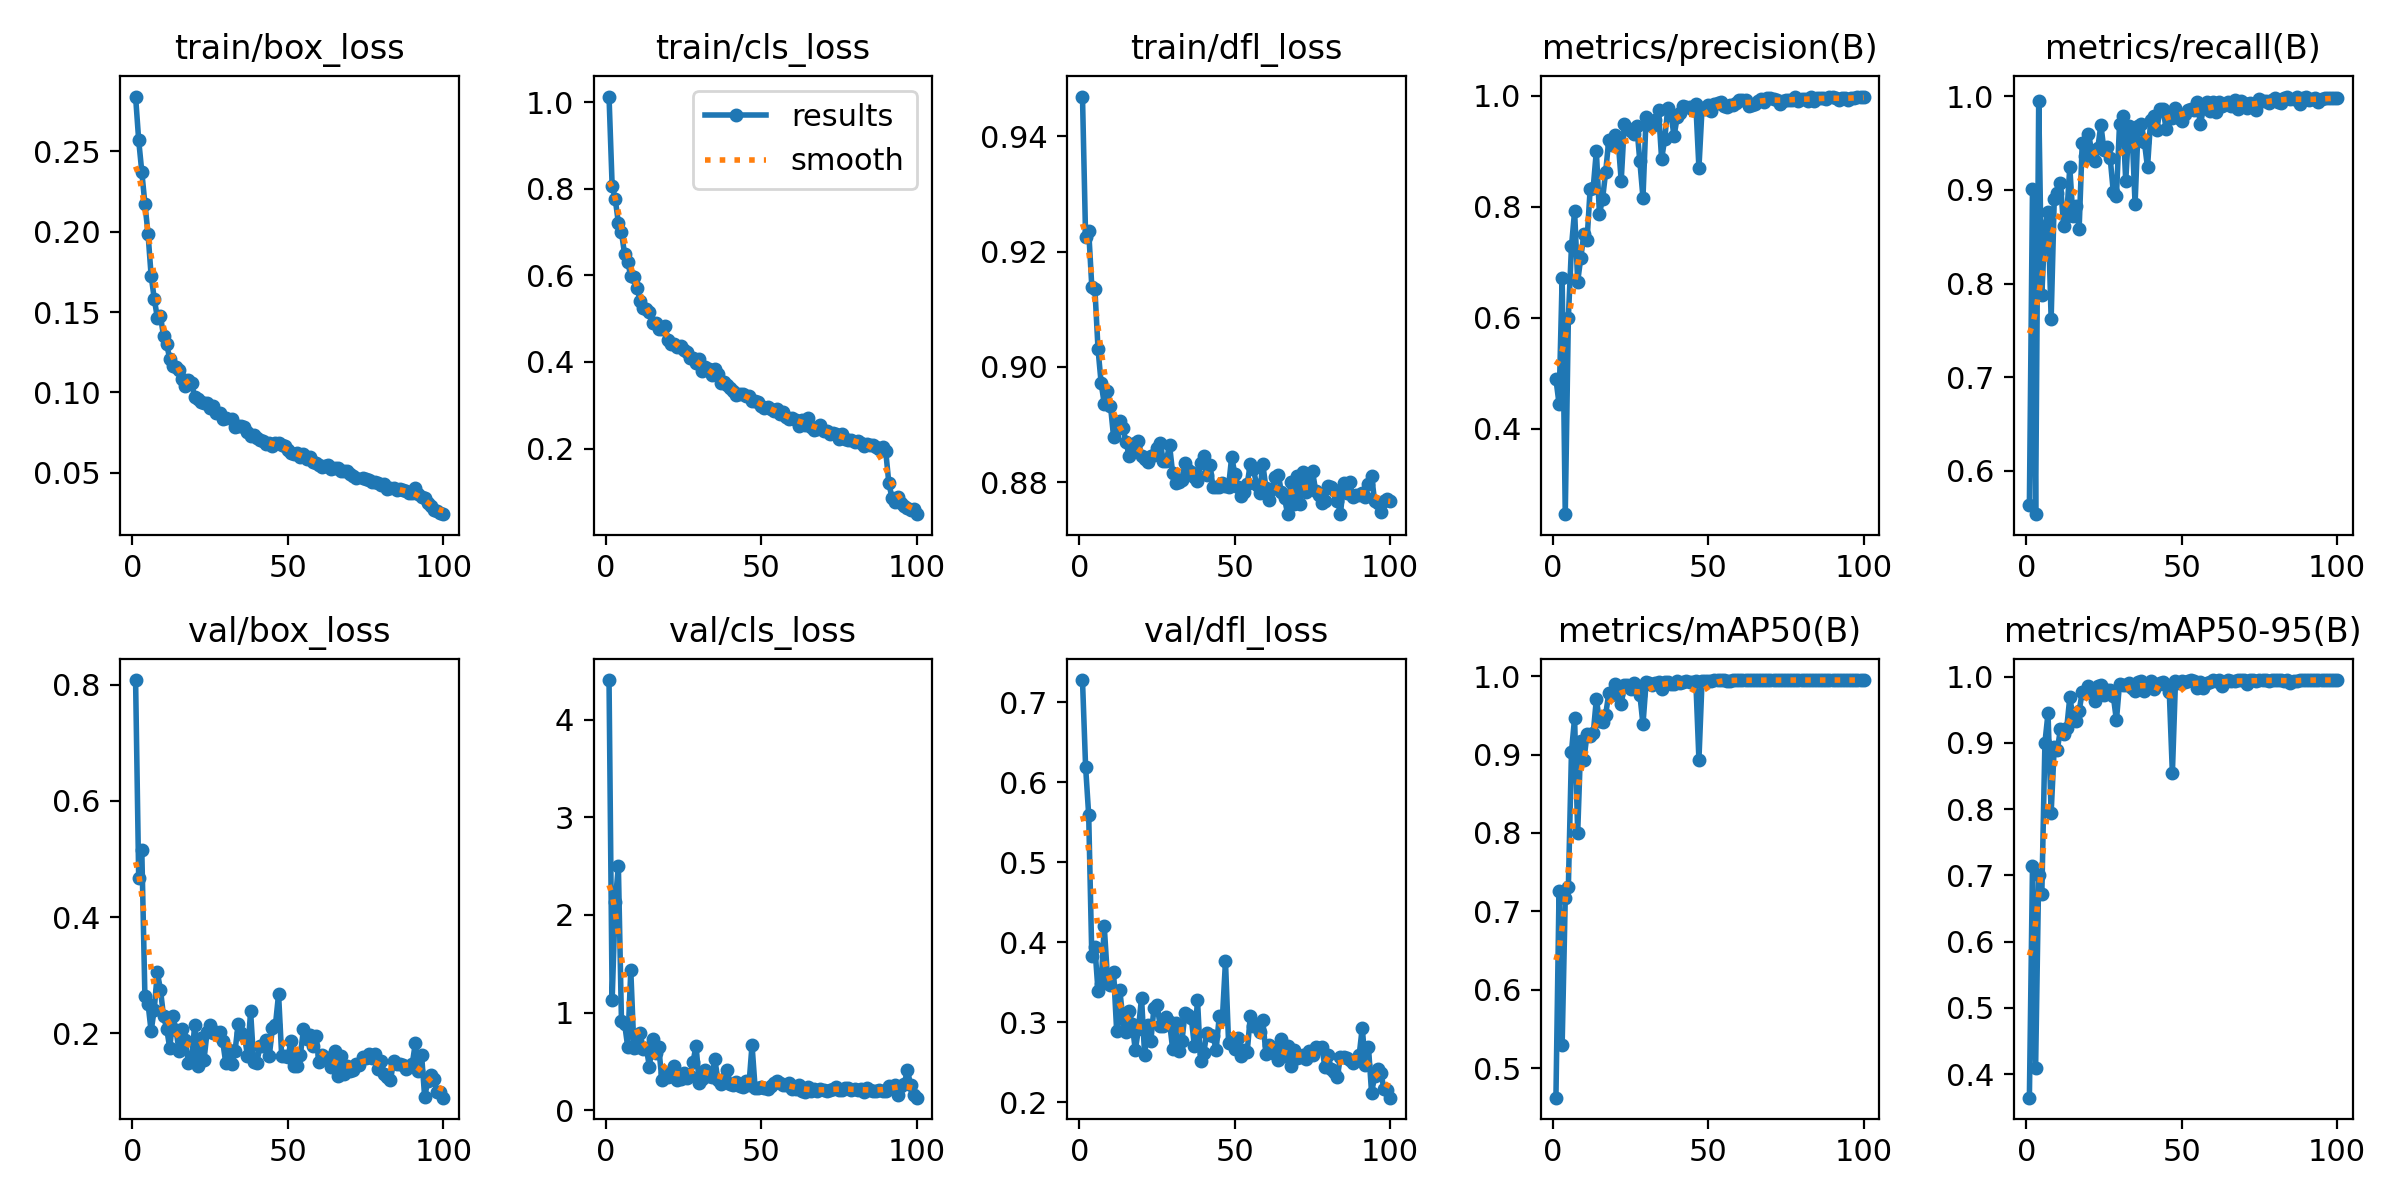

The table this chart was drawn from, first rows:
epoch, time, train/box_loss, train/cls_loss, train/dfl_loss, metrics/precision(B), metrics/recall(B), metrics/mAP50(B), metrics/mAP50-95(B), val/box_loss, val/cls_loss, val/dfl_loss, lr/pg0, lr/pg1, lr/pg2
1, 38.4, 0.2842, 1.013, 0.9469, 0.4895, 0.5638, 0.4624, 0.3644, 0.8081, 4.409, 0.7278, 0.0701, 0.003322, 0.003322
2, 79.71, 0.257, 0.8069, 0.9225, 0.4447, 0.9006, 0.7258, 0.7136, 0.4683, 1.126, 0.6196, 0.04004, 0.006596, 0.006596
3, 120, 0.2374, 0.7761, 0.9236, 0.6723, 0.5539, 0.5302, 0.4093, 0.5149, 2.13, 0.5588, 0.009921, 0.009809, 0.009809
4, 155.5, 0.2174, 0.7214, 0.9139, 0.2458, 0.9948, 0.7173, 0.701, 0.264, 2.505, 0.3821, 0.00973, 0.00973, 0.00973
5, 195, 0.1989, 0.6997, 0.9134, 0.6001, 0.7878, 0.7313, 0.6714, 0.2515, 0.9109, 0.3933, 0.00964, 0.00964, 0.00964
6, 233, 0.1727, 0.6491, 0.9031, 0.7285, 0.8602, 0.9039, 0.9004, 0.2039, 0.8866, 0.3388, 0.00955, 0.00955, 0.00955
7, 266.8, 0.1584, 0.6316, 0.8972, 0.7924, 0.8768, 0.9463, 0.9451, 0.2412, 0.6506, 0.3478, 0.00946, 0.00946, 0.00946
8, 301.4, 0.1464, 0.598, 0.8936, 0.6653, 0.7623, 0.8002, 0.7944, 0.305, 1.432, 0.4197, 0.00937, 0.00937, 0.00937
9, 335, 0.1476, 0.5954, 0.8958, 0.7085, 0.8902, 0.9172, 0.8934, 0.2756, 0.6374, 0.3578, 0.00928, 0.00928, 0.00928
10, 369.4, 0.135, 0.5718, 0.8933, 0.7506, 0.8964, 0.8933, 0.8901, 0.2292, 0.6469, 0.3458, 0.00919, 0.00919, 0.00919
11, 405.1, 0.1304, 0.5409, 0.8879, 0.7394, 0.9074, 0.9259, 0.9212, 0.2085, 0.7857, 0.363, 0.0091, 0.0091, 0.0091
12, 439.4, 0.1205, 0.5236, 0.8894, 0.8313, 0.8611, 0.9234, 0.914, 0.1744, 0.6299, 0.2888, 0.00901, 0.00901, 0.00901
13, 473.9, 0.1163, 0.5213, 0.8905, 0.8348, 0.8721, 0.927, 0.9219, 0.2292, 0.6372, 0.3401, 0.00892, 0.00892, 0.00892
14, 507.3, 0.1156, 0.5142, 0.8893, 0.9006, 0.924, 0.9706, 0.9687, 0.2059, 0.4418, 0.3038, 0.00883, 0.00883, 0.00883
15, 542, 0.1141, 0.4905, 0.887, 0.7878, 0.8722, 0.9432, 0.9404, 0.1694, 0.7308, 0.287, 0.00874, 0.00874, 0.00874
16, 575.7, 0.1085, 0.489, 0.8845, 0.8141, 0.8833, 0.9411, 0.9336, 0.2068, 0.5841, 0.3138, 0.00865, 0.00865, 0.00865
17, 620.1, 0.1037, 0.4761, 0.8857, 0.8629, 0.8583, 0.9509, 0.9476, 0.1883, 0.6455, 0.2974, 0.00856, 0.00856, 0.00856
18, 669.4, 0.1076, 0.4757, 0.8868, 0.9208, 0.9498, 0.9781, 0.9774, 0.1492, 0.3054, 0.2646, 0.00847, 0.00847, 0.00847
19, 703.8, 0.1061, 0.4818, 0.8871, 0.9119, 0.9365, 0.9764, 0.975, 0.1518, 0.3838, 0.2916, 0.00838, 0.00838, 0.00838
20, 750.9, 0.09696, 0.45, 0.8845, 0.9291, 0.9601, 0.9898, 0.9856, 0.2141, 0.3355, 0.3304, 0.00829, 0.00829, 0.00829
21, 785.7, 0.09607, 0.4403, 0.884, 0.9202, 0.942, 0.9773, 0.9756, 0.1447, 0.3478, 0.2582, 0.0082, 0.0082, 0.0082
22, 820.8, 0.09415, 0.4416, 0.8834, 0.8471, 0.9304, 0.9645, 0.9635, 0.1921, 0.4481, 0.2959, 0.00811, 0.00811, 0.00811
23, 856.8, 0.09322, 0.4351, 0.8844, 0.9497, 0.9446, 0.9884, 0.9859, 0.1541, 0.3043, 0.2768, 0.00802, 0.00802, 0.00802
24, 890.8, 0.09353, 0.4377, 0.8846, 0.9427, 0.9695, 0.9885, 0.9871, 0.2027, 0.323, 0.3181, 0.00793, 0.00793, 0.00793
25, 924.9, 0.09004, 0.4285, 0.8859, 0.9375, 0.9425, 0.9829, 0.973, 0.2145, 0.379, 0.3212, 0.00784, 0.00784, 0.00784
26, 959.5, 0.09139, 0.4236, 0.8869, 0.932, 0.9453, 0.9907, 0.9807, 0.2012, 0.3269, 0.2953, 0.00775, 0.00775, 0.00775
27, 993.4, 0.0872, 0.4088, 0.8837, 0.946, 0.9337, 0.9838, 0.9798, 0.203, 0.3441, 0.2954, 0.00766, 0.00766, 0.00766
28, 1028, 0.08705, 0.4084, 0.8837, 0.8818, 0.8977, 0.9764, 0.9709, 0.2022, 0.4887, 0.3061, 0.00757, 0.00757, 0.00757
29, 1062, 0.08309, 0.3965, 0.8864, 0.8165, 0.8934, 0.9384, 0.9341, 0.1875, 0.6614, 0.2998, 0.00748, 0.00748, 0.00748
30, 1096, 0.08375, 0.4056, 0.8816, 0.9617, 0.9703, 0.9919, 0.9894, 0.1496, 0.2722, 0.2667, 0.00739, 0.00739, 0.00739
31, 1132, inf, 0.379, 0.8799, 0.955, 0.9788, 0.991, 0.9875, 0.1723, 0.3199, 0.2989, 0.0073, 0.0073, 0.0073
32, 1167, 0.08367, 0.3873, 0.88, 0.9451, 0.9096, 0.989, 0.9879, 0.1477, 0.4126, 0.2634, 0.00721, 0.00721, 0.00721
33, 1202, 0.07829, 0.3848, 0.8803, 0.9575, 0.9687, 0.9909, 0.9899, 0.1698, 0.3465, 0.2764, 0.00712, 0.00712, 0.00712
34, 1236, 0.07913, 0.369, 0.8834, 0.974, 0.9642, 0.9924, 0.9827, 0.2165, 0.3342, 0.3116, 0.00703, 0.00703, 0.00703
35, 1270, 0.07893, 0.3838, 0.8821, 0.886, 0.8851, 0.983, 0.9783, 0.2, 0.5282, 0.3088, 0.00694, 0.00694, 0.00694
36, 1305, 0.07837, 0.3724, 0.8818, 0.9226, 0.9687, 0.9927, 0.9919, 0.1962, 0.312, 0.3051, 0.00685, 0.00685, 0.00685
37, 1339, 0.07507, 0.3513, 0.8808, 0.979, 0.9705, 0.9931, 0.9931, 0.1617, 0.2692, 0.2701, 0.00676, 0.00676, 0.00676
38, 1373, 0.07298, 0.3539, 0.8802, 0.967, 0.9512, 0.9901, 0.9788, 0.2382, 0.3232, 0.3281, 0.00667, 0.00667, 0.00667
39, 1408, 0.07361, 0.3463, 0.8833, 0.9278, 0.924, 0.9893, 0.9876, 0.1509, 0.4075, 0.251, 0.00658, 0.00658, 0.00658
40, 1443, 0.07161, 0.3394, 0.8846, 0.9615, 0.9745, 0.9933, 0.9932, 0.1489, 0.2648, 0.2612, 0.00649, 0.00649, 0.00649
41, 1478, 0.07016, 0.3329, 0.8811, 0.9697, 0.9786, 0.991, 0.9814, 0.178, 0.2607, 0.2863, 0.0064, 0.0064, 0.0064
42, 1514, 0.06946, 0.3225, 0.8829, 0.982, 0.9638, 0.9922, 0.9876, 0.1787, 0.2875, 0.2841, 0.00631, 0.00631, 0.00631
43, 1549, 0.06784, 0.3254, 0.8791, 0.9801, 0.9864, 0.9944, 0.9909, 0.1883, 0.2474, 0.2822, 0.00622, 0.00622, 0.00622
44, 1585, 0.06826, 0.3254, 0.8792, 0.9803, 0.9863, 0.9929, 0.9922, 0.1604, 0.2358, 0.2655, 0.00613, 0.00613, 0.00613
45, 1621, 0.06669, 0.3202, 0.8791, 0.974, 0.9647, 0.9931, 0.9877, 0.2089, 0.3012, 0.3073, 0.00604, 0.00604, 0.00604
46, 1655, 0.06845, 0.3214, 0.8799, 0.9854, 0.9813, 0.9938, 0.9776, 0.2151, 0.2524, 0.3043, 0.00595, 0.00595, 0.00595
47, 1691, 0.06823, 0.3106, 0.8794, 0.8702, 0.9771, 0.8933, 0.8545, 0.2676, 0.6669, 0.376, 0.00586, 0.00586, 0.00586
48, 1727, 0.06704, 0.3107, 0.8792, 0.9774, 0.987, 0.9942, 0.9934, 0.161, 0.2236, 0.274, 0.00577, 0.00577, 0.00577
49, 1782, 0.0665, 0.3075, 0.8844, 0.9773, 0.9765, 0.9937, 0.9909, 0.1617, 0.2212, 0.2748, 0.00568, 0.00568, 0.00568
50, 1841, 0.06383, 0.2987, 0.8814, 0.9832, 0.9738, 0.9942, 0.9942, 0.1586, 0.2404, 0.266, 0.00559, 0.00559, 0.00559
51, 1900, 0.06209, 0.2942, 0.8791, 0.9724, 0.9813, 0.9938, 0.9922, 0.187, 0.2307, 0.2806, 0.0055, 0.0055, 0.0055
52, 1955, 0.06159, 0.295, 0.8776, 0.9862, 0.9854, 0.9944, 0.9939, 0.1444, 0.2182, 0.2576, 0.00541, 0.00541, 0.00541
53, 2004, 0.06202, 0.292, 0.8782, 0.9872, 0.9867, 0.9946, 0.9945, 0.1444, 0.251, 0.2647, 0.00532, 0.00532, 0.00532
54, 2038, 0.0597, 0.2858, 0.8797, 0.9891, 0.9854, 0.9947, 0.9938, 0.1624, 0.2779, 0.2632, 0.00523, 0.00523, 0.00523
55, 2073, 0.06173, 0.2906, 0.8831, 0.9818, 0.9939, 0.9949, 0.9835, 0.2072, 0.2949, 0.3076, 0.00514, 0.00514, 0.00514
56, 2107, 0.05856, 0.2806, 0.8823, 0.9793, 0.9699, 0.9938, 0.9923, 0.1901, 0.2813, 0.2953, 0.00505, 0.00505, 0.00505
57, 2142, 0.0594, 0.2836, 0.8795, 0.9835, 0.9872, 0.994, 0.9836, 0.1981, 0.2535, 0.2978, 0.00496, 0.00496, 0.00496
58, 2176, 0.05659, 0.2721, 0.878, 0.983, 0.9934, 0.9947, 0.99, 0.1791, 0.2554, 0.2872, 0.00487, 0.00487, 0.00487
59, 2211, 0.05569, 0.2674, 0.8832, 0.9881, 0.9837, 0.9948, 0.9923, 0.1962, 0.2754, 0.303, 0.00478, 0.00478, 0.00478
60, 2246, 0.05469, 0.2715, 0.879, 0.9919, 0.9941, 0.9949, 0.9946, 0.1507, 0.2127, 0.2604, 0.00469, 0.00469, 0.00469
... 40 more rows
